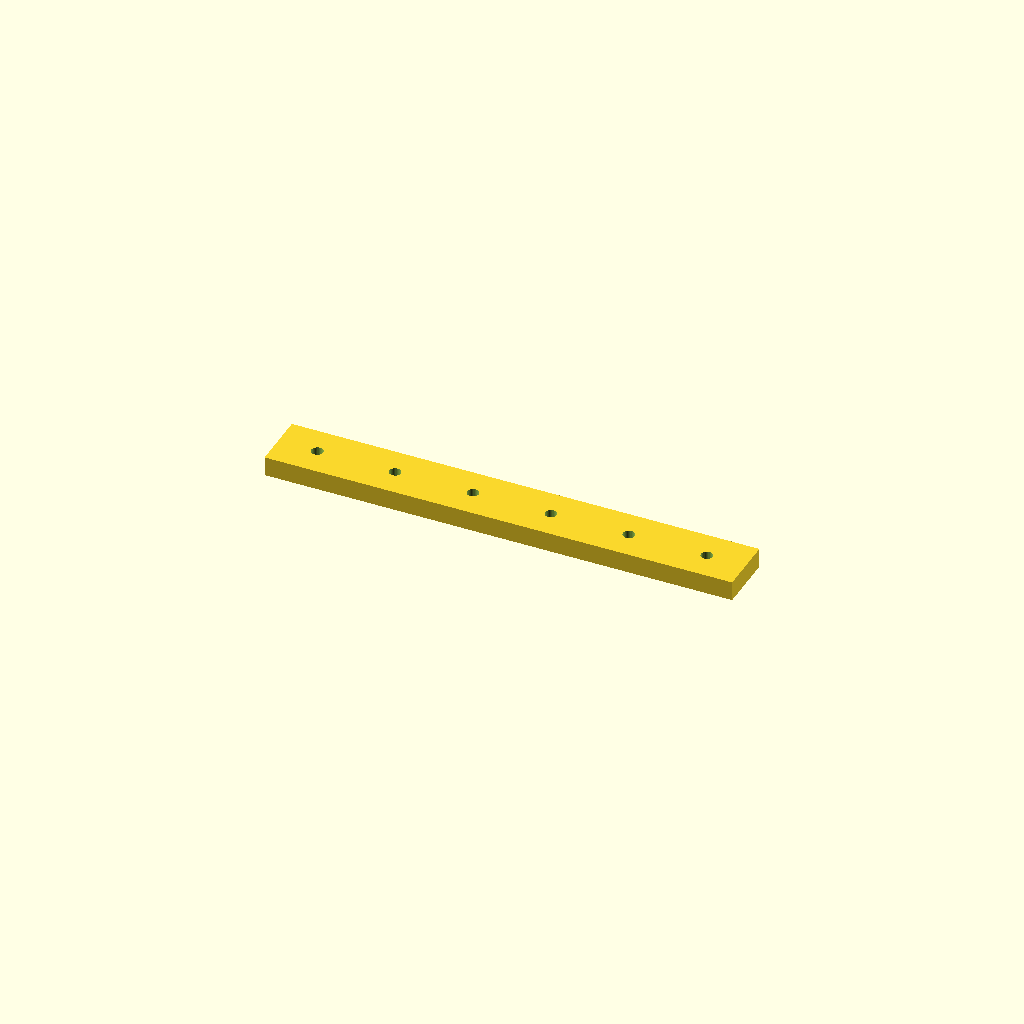
Cell 1 — every parameter at its default value.
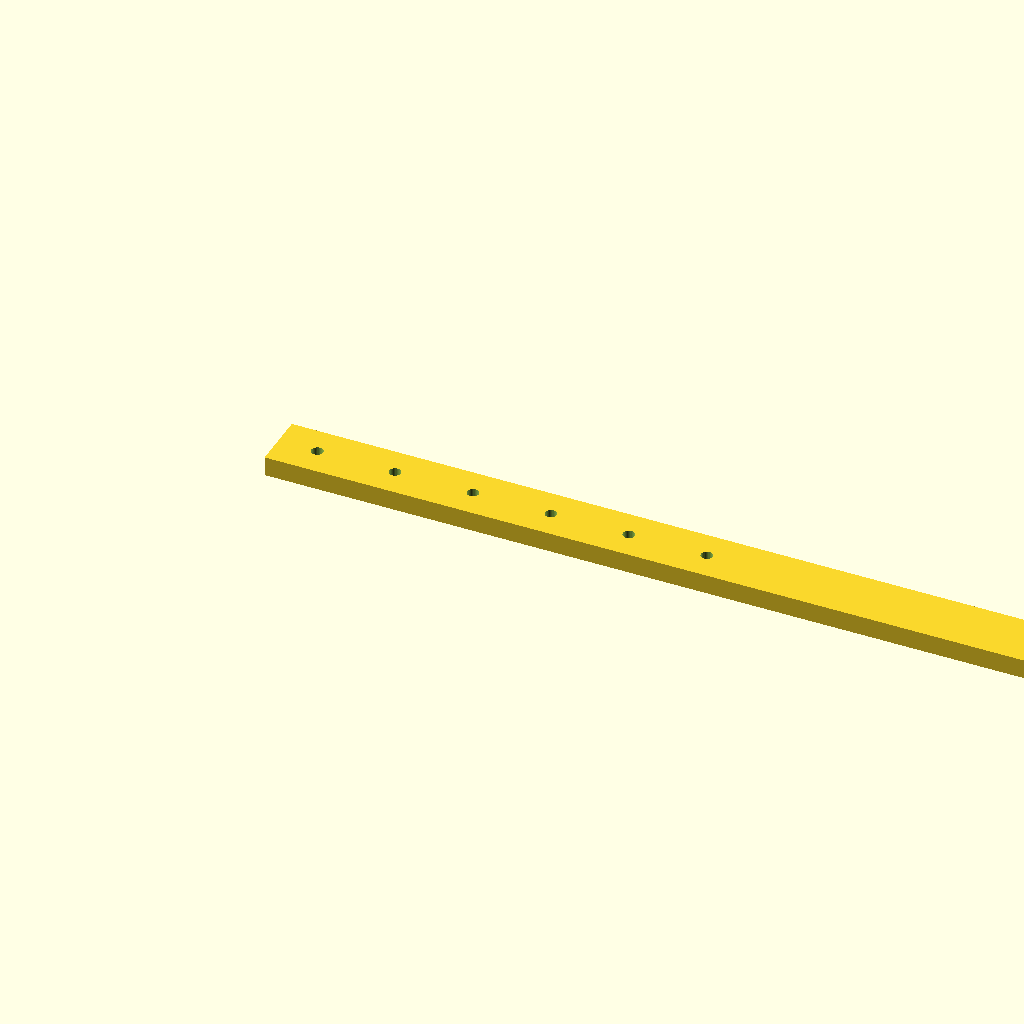
Cell 2 — rail_l set to 480, the other parameters unchanged.
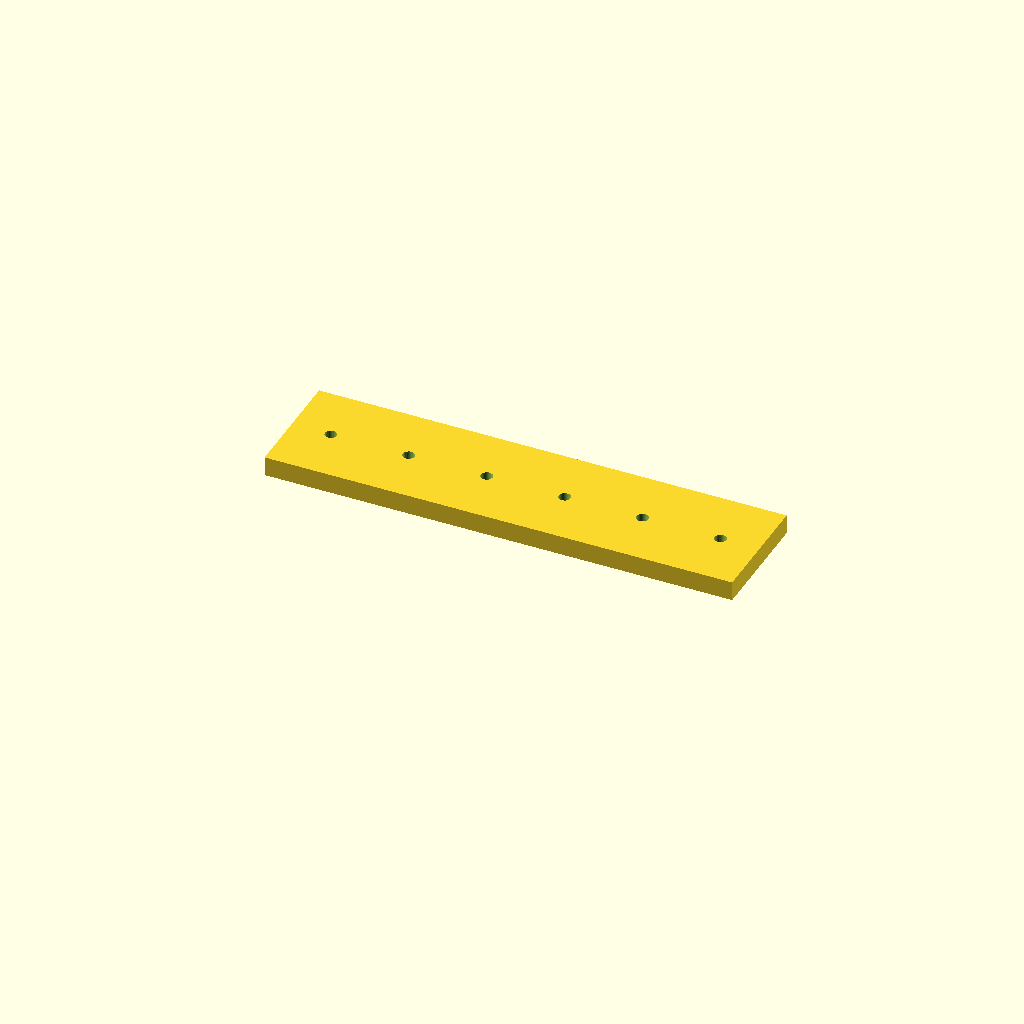
Cell 3: the same model with rail_w = 60.
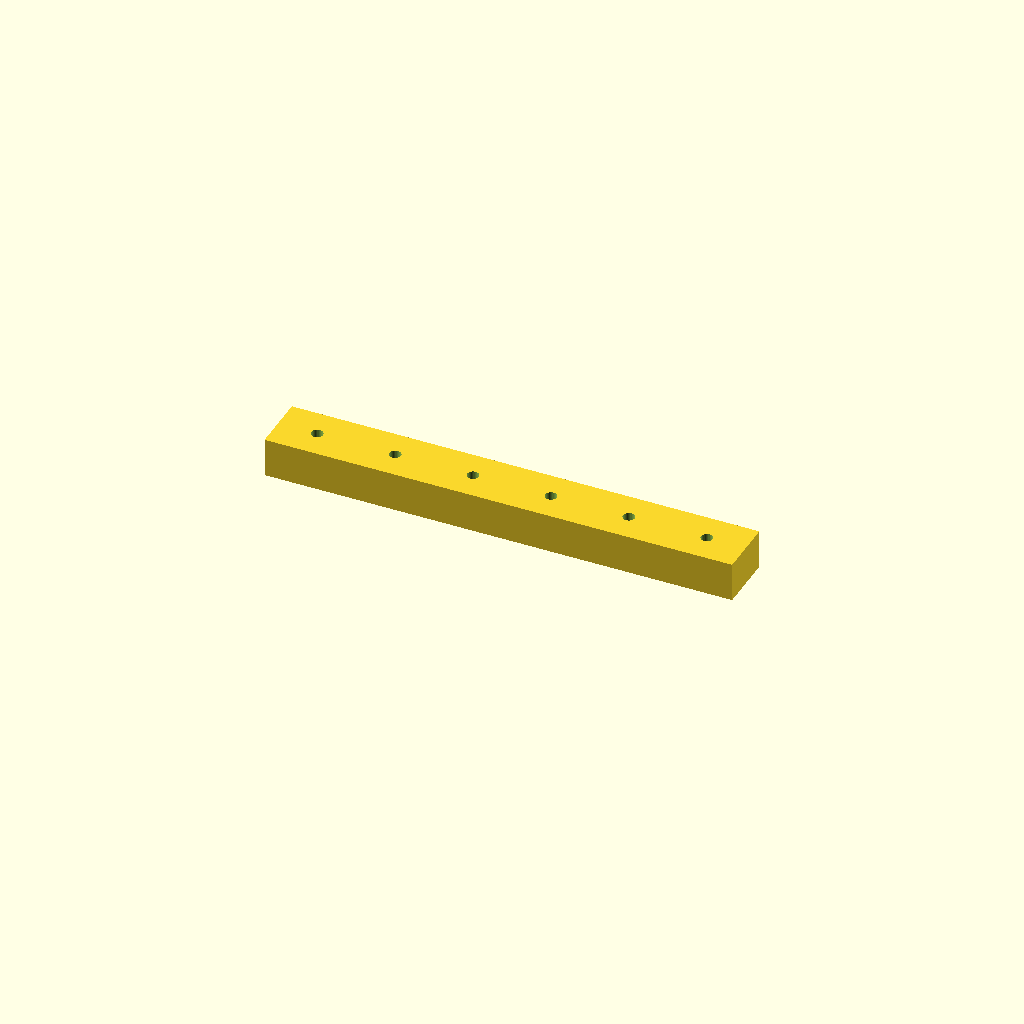
Cell 4 — rail_t set to 20, the other parameters unchanged.
One fixed orthographic camera (rotation 55°, 0°, 25°; colour scheme Cornfield) for every cell.
The OpenSCAD source (optional_data/data/scale1/largestruc/part_0063.scad):
$fn = 32;

// ----------------------------------------------------------------------
// Long rail: 200-250 mm mounting rail
// ----------------------------------------------------------------------

// --- parameters (mm) ---
rail_l = 240;             // rail length, X
rail_w = 30;              // rail width, Y
rail_t = 10;              // rail thickness, Z
hole_d = 6;               // mounting hole diameter
hole_start = 20;          // first hole offset from the end
hole_pitch = 40;          // hole pitch
holes = 6;                // number of holes

difference() {
  cube([rail_l, rail_w, rail_t]);
  for (i = [0 : holes - 1])
    translate([hole_start + i * hole_pitch, rail_w / 2, -1])
      cylinder(h = rail_t + 2, d = hole_d);
}
Customizer parameters (derived from the source; name, type, default, range or options):
rail_l: number, default 240
rail_w: number, default 30
rail_t: number, default 10
hole_d: number, default 6
hole_start: number, default 20
hole_pitch: number, default 40
holes: number, default 6
